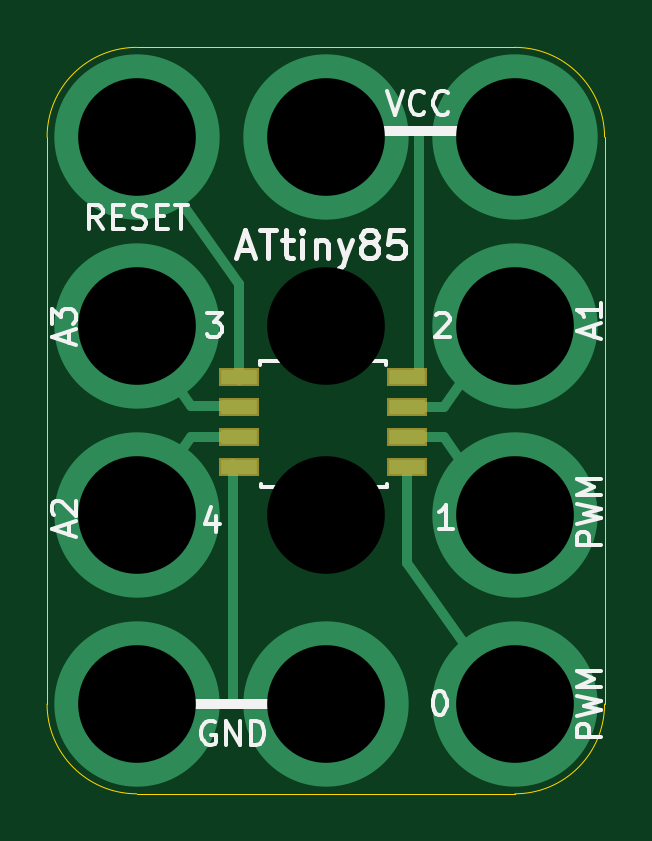
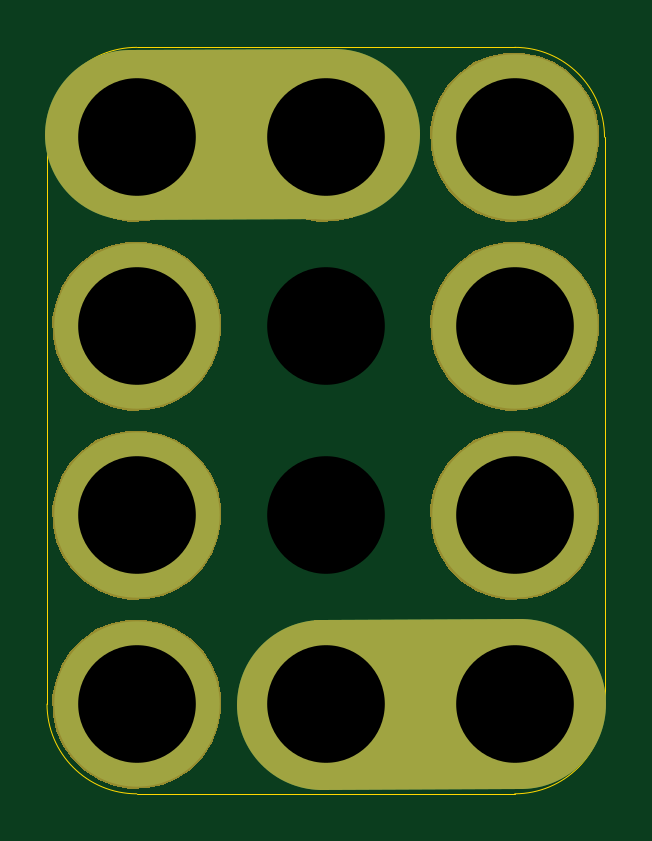
Circuit board: 10 layer files. Board 23.6 x 31.6 mm.
- bottom_copper: 3x4-ATtiny85-8SOIC-Breakout-B.Cu.gbl (1183 bytes)
- bottom_mask: 3x4-ATtiny85-8SOIC-Breakout-B.Mask.gbs (9672 bytes)
- paste: 3x4-ATtiny85-8SOIC-Breakout-B.Paste.gbp (485 bytes)
- bottom_silk: 3x4-ATtiny85-8SOIC-Breakout-B.SilkS.gbo (872 bytes)
- outline: 3x4-ATtiny85-8SOIC-Breakout-Edge.Cuts.gko (980 bytes)
- top_copper: 3x4-ATtiny85-8SOIC-Breakout-F.Cu.gtl (2062 bytes)
- top_mask: 3x4-ATtiny85-8SOIC-Breakout-F.Mask.gts (1714 bytes)
- paste: 3x4-ATtiny85-8SOIC-Breakout-F.Paste.gtp (706 bytes)
- top_silk: 3x4-ATtiny85-8SOIC-Breakout-F.SilkS.gto (9519 bytes)
- drill: 3x4-ATtiny85-8SOIC-Breakout.xln (378 bytes)

=== bottom_copper: 3x4-ATtiny85-8SOIC-Breakout-B.Cu.gbl ===
%TF.GenerationSoftware,KiCad,Pcbnew,4.0.5-e0-6337~49~ubuntu16.04.1*%
%TF.CreationDate,2017-04-21T13:15:15-07:00*%
%TF.ProjectId,3x4-ATtiny85-8SOIC-Breakout,3378342D415474696E7938352D38534F,1.0*%
%TF.FileFunction,Copper,L2,Bot,Signal*%
%FSLAX46Y46*%
G04 Gerber Fmt 4.6, Leading zero omitted, Abs format (unit mm)*
G04 Created by KiCad (PCBNEW 4.0.5-e0-6337~49~ubuntu16.04.1) date Fri Apr 21 13:15:15 2017*
%MOMM*%
%LPD*%
G01*
G04 APERTURE LIST*
%ADD10C,0.350000*%
%ADD11C,7.200000*%
%ADD12C,7.000000*%
%ADD13C,0.350000*%
G04 APERTURE END LIST*
D10*
D11*
X12803600Y-41014920D02*
X21490400Y-41065720D01*
X4929600Y-65144920D02*
X13362400Y-65195720D01*
D12*
X5183600Y-65144920D03*
X5183600Y-49144920D03*
X5183600Y-57144920D03*
X13183600Y-65144920D03*
X5183600Y-41144920D03*
X21183600Y-49144920D03*
X21183600Y-65144920D03*
X21183600Y-57144920D03*
X21183600Y-41144920D03*
X13183600Y-41144920D03*
D13*
X5183600Y-65144920D03*
X13183600Y-49144920D03*
X5183600Y-49144920D03*
X5183600Y-57144920D03*
X13183600Y-57144920D03*
X13183600Y-65144920D03*
X5183600Y-41144920D03*
X21183600Y-49144920D03*
X21183600Y-65144920D03*
X21183600Y-57144920D03*
X21183600Y-41144920D03*
X13183600Y-41144920D03*
M02*

=== bottom_mask: 3x4-ATtiny85-8SOIC-Breakout-B.Mask.gbs (9672 bytes, source omitted) ===
=== paste: 3x4-ATtiny85-8SOIC-Breakout-B.Paste.gbp ===
%TF.GenerationSoftware,KiCad,Pcbnew,4.0.5-e0-6337~49~ubuntu16.04.1*%
%TF.CreationDate,2017-04-21T13:15:15-07:00*%
%TF.ProjectId,3x4-ATtiny85-8SOIC-Breakout,3378342D415474696E7938352D38534F,1.0*%
%TF.FileFunction,Paste,Bot*%
%FSLAX46Y46*%
G04 Gerber Fmt 4.6, Leading zero omitted, Abs format (unit mm)*
G04 Created by KiCad (PCBNEW 4.0.5-e0-6337~49~ubuntu16.04.1) date Fri Apr 21 13:15:15 2017*
%MOMM*%
%LPD*%
G01*
G04 APERTURE LIST*
%ADD10C,0.350000*%
G04 APERTURE END LIST*
D10*
M02*

=== bottom_silk: 3x4-ATtiny85-8SOIC-Breakout-B.SilkS.gbo ===
%TF.GenerationSoftware,KiCad,Pcbnew,4.0.5-e0-6337~49~ubuntu16.04.1*%
%TF.CreationDate,2017-04-21T13:15:15-07:00*%
%TF.ProjectId,3x4-ATtiny85-8SOIC-Breakout,3378342D415474696E7938352D38534F,1.0*%
%TF.FileFunction,Legend,Bot*%
%FSLAX46Y46*%
G04 Gerber Fmt 4.6, Leading zero omitted, Abs format (unit mm)*
G04 Created by KiCad (PCBNEW 4.0.5-e0-6337~49~ubuntu16.04.1) date Fri Apr 21 13:15:15 2017*
%MOMM*%
%LPD*%
G01*
G04 APERTURE LIST*
%ADD10C,0.350000*%
%ADD11C,7.200000*%
%ADD12C,7.152400*%
G04 APERTURE END LIST*
D10*
%LPC*%
D11*
X12803600Y-41014920D02*
X21490400Y-41065720D01*
X4929600Y-65144920D02*
X13362400Y-65195720D01*
D12*
X5183600Y-65144920D03*
X5183600Y-49144920D03*
X5183600Y-57144920D03*
X13183600Y-65144920D03*
X5183600Y-41144920D03*
X21183600Y-49144920D03*
X21183600Y-65144920D03*
X21183600Y-57144920D03*
X21183600Y-41144920D03*
X13183600Y-41144920D03*
M02*

=== outline: 3x4-ATtiny85-8SOIC-Breakout-Edge.Cuts.gko ===
%TF.GenerationSoftware,KiCad,Pcbnew,4.0.5-e0-6337~49~ubuntu16.04.1*%
%TF.CreationDate,2017-04-21T13:15:15-07:00*%
%TF.ProjectId,3x4-ATtiny85-8SOIC-Breakout,3378342D415474696E7938352D38534F,1.0*%
%TF.FileFunction,Profile,NP*%
%FSLAX46Y46*%
G04 Gerber Fmt 4.6, Leading zero omitted, Abs format (unit mm)*
G04 Created by KiCad (PCBNEW 4.0.5-e0-6337~49~ubuntu16.04.1) date Fri Apr 21 13:15:15 2017*
%MOMM*%
%LPD*%
G01*
G04 APERTURE LIST*
%ADD10C,0.350000*%
%ADD11C,0.050000*%
G04 APERTURE END LIST*
D10*
D11*
X5183600Y-68944920D02*
X21183600Y-68944920D01*
X1383600Y-41144920D02*
X1383600Y-65144920D01*
X24983600Y-41144920D02*
X24983600Y-65144920D01*
X5183600Y-37344920D02*
X21183600Y-37344920D01*
X5183600Y-37344920D02*
G75*
G03X1383600Y-41144920I0J-3800000D01*
G01*
X1383600Y-65144920D02*
G75*
G03X5183600Y-68944920I3800000J0D01*
G01*
X21183600Y-68944920D02*
G75*
G03X24983600Y-65144920I0J3800000D01*
G01*
X24983600Y-41144920D02*
G75*
G03X21183600Y-37344920I-3800000J0D01*
G01*
M02*

=== top_copper: 3x4-ATtiny85-8SOIC-Breakout-F.Cu.gtl ===
%TF.GenerationSoftware,KiCad,Pcbnew,4.0.5-e0-6337~49~ubuntu16.04.1*%
%TF.CreationDate,2017-04-21T13:15:15-07:00*%
%TF.ProjectId,3x4-ATtiny85-8SOIC-Breakout,3378342D415474696E7938352D38534F,1.0*%
%TF.FileFunction,Copper,L1,Top,Signal*%
%FSLAX46Y46*%
G04 Gerber Fmt 4.6, Leading zero omitted, Abs format (unit mm)*
G04 Created by KiCad (PCBNEW 4.0.5-e0-6337~49~ubuntu16.04.1) date Fri Apr 21 13:15:15 2017*
%MOMM*%
%LPD*%
G01*
G04 APERTURE LIST*
%ADD10C,0.350000*%
%ADD11C,0.406400*%
%ADD12C,7.000000*%
%ADD13R,1.550000X0.600000*%
%ADD14C,0.350000*%
G04 APERTURE END LIST*
D10*
D11*
X9501600Y-52508420D02*
X7469600Y-52508420D01*
X9501600Y-51428920D02*
X9501600Y-47364920D01*
X5183600Y-65144920D02*
X13183600Y-65144920D01*
X13183600Y-40894920D02*
X21183600Y-40894920D01*
X17121600Y-51174920D02*
X17121600Y-41014920D01*
X9501600Y-47364920D02*
X5183600Y-41268920D01*
X7469600Y-52508420D02*
X5183600Y-49206420D01*
X16169100Y-53841920D02*
X18201100Y-53841920D01*
X18201100Y-53841920D02*
X20487100Y-57143920D01*
X7469600Y-53841920D02*
X9501600Y-53841920D01*
X5120100Y-57207420D02*
X7469600Y-53841920D01*
X20550600Y-49183753D02*
X18181899Y-52571920D01*
X18201100Y-52571920D02*
X16169100Y-52571920D01*
X16613600Y-59175920D02*
X20931600Y-65271920D01*
X16613600Y-55111920D02*
X16613600Y-59175920D01*
X9247600Y-65144920D02*
X9247600Y-54984920D01*
D12*
X5183600Y-65144920D03*
X5183600Y-49144920D03*
X5183600Y-57144920D03*
X13183600Y-65144920D03*
X5183600Y-41144920D03*
X21183600Y-49144920D03*
X21183600Y-65144920D03*
X21183600Y-57144920D03*
X21183600Y-41144920D03*
X13183600Y-41144920D03*
D13*
X9507600Y-51301920D03*
X9507600Y-52571920D03*
X9507600Y-53841920D03*
X9507600Y-55111920D03*
X16607600Y-55111920D03*
X16607600Y-53841920D03*
X16607600Y-52571920D03*
X16607600Y-51301920D03*
D14*
X5183600Y-65144920D03*
X13183600Y-49144920D03*
X5183600Y-49144920D03*
X5183600Y-57144920D03*
X13183600Y-57144920D03*
X13183600Y-65144920D03*
X5183600Y-41144920D03*
X21183600Y-49144920D03*
X21183600Y-65144920D03*
X21183600Y-57144920D03*
X21183600Y-41144920D03*
X13183600Y-41144920D03*
M02*

=== top_mask: 3x4-ATtiny85-8SOIC-Breakout-F.Mask.gts ===
%TF.GenerationSoftware,KiCad,Pcbnew,4.0.5-e0-6337~49~ubuntu16.04.1*%
%TF.CreationDate,2017-04-21T13:15:15-07:00*%
%TF.ProjectId,3x4-ATtiny85-8SOIC-Breakout,3378342D415474696E7938352D38534F,1.0*%
%TF.FileFunction,Soldermask,Top*%
%FSLAX46Y46*%
G04 Gerber Fmt 4.6, Leading zero omitted, Abs format (unit mm)*
G04 Created by KiCad (PCBNEW 4.0.5-e0-6337~49~ubuntu16.04.1) date Fri Apr 21 13:15:15 2017*
%MOMM*%
%LPD*%
G01*
G04 APERTURE LIST*
%ADD10C,0.350000*%
G04 APERTURE END LIST*
D10*
G36*
X17458800Y-55488120D02*
X15756400Y-55488120D01*
X15756400Y-54735720D01*
X17458800Y-54735720D01*
X17458800Y-55488120D01*
X17458800Y-55488120D01*
G37*
G36*
X10358800Y-55488120D02*
X8656400Y-55488120D01*
X8656400Y-54735720D01*
X10358800Y-54735720D01*
X10358800Y-55488120D01*
X10358800Y-55488120D01*
G37*
G36*
X17458800Y-54218120D02*
X15756400Y-54218120D01*
X15756400Y-53465720D01*
X17458800Y-53465720D01*
X17458800Y-54218120D01*
X17458800Y-54218120D01*
G37*
G36*
X10358800Y-54218120D02*
X8656400Y-54218120D01*
X8656400Y-53465720D01*
X10358800Y-53465720D01*
X10358800Y-54218120D01*
X10358800Y-54218120D01*
G37*
G36*
X17458800Y-52948120D02*
X15756400Y-52948120D01*
X15756400Y-52195720D01*
X17458800Y-52195720D01*
X17458800Y-52948120D01*
X17458800Y-52948120D01*
G37*
G36*
X10358800Y-52948120D02*
X8656400Y-52948120D01*
X8656400Y-52195720D01*
X10358800Y-52195720D01*
X10358800Y-52948120D01*
X10358800Y-52948120D01*
G37*
G36*
X17458800Y-51678120D02*
X15756400Y-51678120D01*
X15756400Y-50925720D01*
X17458800Y-50925720D01*
X17458800Y-51678120D01*
X17458800Y-51678120D01*
G37*
G36*
X10358800Y-51678120D02*
X8656400Y-51678120D01*
X8656400Y-50925720D01*
X10358800Y-50925720D01*
X10358800Y-51678120D01*
X10358800Y-51678120D01*
G37*
M02*

=== paste: 3x4-ATtiny85-8SOIC-Breakout-F.Paste.gtp ===
%TF.GenerationSoftware,KiCad,Pcbnew,4.0.5-e0-6337~49~ubuntu16.04.1*%
%TF.CreationDate,2017-04-21T13:15:15-07:00*%
%TF.ProjectId,3x4-ATtiny85-8SOIC-Breakout,3378342D415474696E7938352D38534F,1.0*%
%TF.FileFunction,Paste,Top*%
%FSLAX46Y46*%
G04 Gerber Fmt 4.6, Leading zero omitted, Abs format (unit mm)*
G04 Created by KiCad (PCBNEW 4.0.5-e0-6337~49~ubuntu16.04.1) date Fri Apr 21 13:15:15 2017*
%MOMM*%
%LPD*%
G01*
G04 APERTURE LIST*
%ADD10C,0.350000*%
%ADD11R,1.397600X0.447600*%
G04 APERTURE END LIST*
D10*
D11*
X9507600Y-51301920D03*
X9507600Y-52571920D03*
X9507600Y-53841920D03*
X9507600Y-55111920D03*
X16607600Y-55111920D03*
X16607600Y-53841920D03*
X16607600Y-52571920D03*
X16607600Y-51301920D03*
M02*

=== top_silk: 3x4-ATtiny85-8SOIC-Breakout-F.SilkS.gto (9519 bytes, source omitted) ===
=== drill: 3x4-ATtiny85-8SOIC-Breakout.xln ===
M48
;DRILL file {KiCad 4.0.5-e0-6337~49~ubuntu16.04.1} date Fri Apr 21 13:15:15 2017
;FORMAT={-:-/ absolute / metric / decimal}
FMAT,2
METRIC,TZ
T1C4.980
T2C4.980
%
G90
G05
M71
T1
X5.184Y-41.145
X5.184Y-49.145
X5.184Y-57.145
X5.184Y-65.145
X13.184Y-41.145
X13.184Y-65.145
X21.184Y-41.145
X21.184Y-49.145
X21.184Y-57.145
X21.184Y-65.145
T2
X13.184Y-49.145
X13.184Y-57.145
T0
M30

